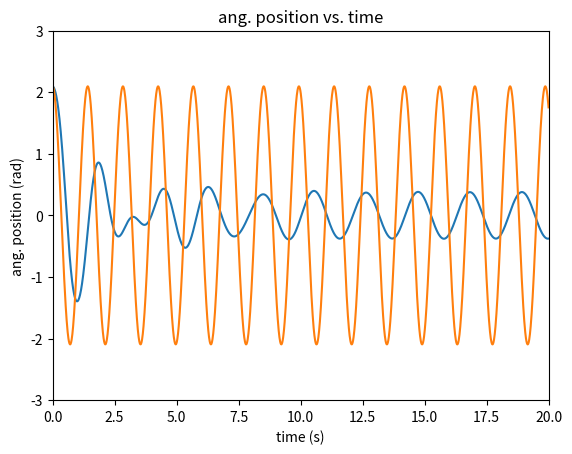

Python code for this plot:
# Written by:
# [redacted]
# Engineering Physics
# Bradley University
# [redacted]

import numpy as np
import matplotlib.pyplot as plt

# Input parameters for model
g=9.8 # accel due to gravity (m/s^2)
m=1 # mass of pendulum in kg
l=1 # length of pendulum in meters
b=0.2 # damping strength (kg m^2/s)
omega=3 # driving frequency in rad/sec
tau_d=1 # driving torque in Nm

dt=0.01 # time step (s)
t_steps=100000 # total number of iterations
theta_i=120*3.14159/180 # convert to radians
theta_dot_i=0


# Defines the 1D arrays to be used in the computation and 
# sets all values in the arrays to zero
time = np.zeros(t_steps)
theta = np.zeros(t_steps)
theta_dot = np.zeros(t_steps)
alpha = np.zeros(t_steps)
theta_sa = np.zeros(t_steps)


# Initial conditions
time[1] = 0
theta[1] = theta_i
theta_dot[1] = theta_dot_i
theta_sa[1] = theta_i*np.cos(np.sqrt(2*g/l)*time[1])
alpha[1] = -2*g*np.sin(theta[1])/l-4*b*theta_dot[1]/(m*l*l)+4*tau_d*np.cos(omega*time[1])/(m*l*l)

# Main loop: Euler algorithm, euler-Cromer, and evaluation of exact solutions for v and y
for i in range(2, t_steps):
    time[i] = time[i-1] + dt
    
    # Euler-Cromer
    theta_dot[i]=theta_dot[i-1]+alpha[i-1]*dt
    theta[i]=theta[i-1]+theta_dot[i]*dt
    alpha[i]=-2*g*np.sin(theta[i])/l-4*b*theta_dot[i]/(m*l*l)+4*tau_d*np.cos(omega*time[i])/(m*l*l)
    
    # small angle approximation
    theta_sa[i]=theta_i*np.cos(np.sqrt(2*g/l)*time[i])    
    
    # constrain theta between -pi and +pi     
    if theta[i] > 3.14159265:
         theta[i]=theta[i]-2*3.14159265
    elif theta[i] < -3.14159265:
         theta[i]=theta[i]+2*3.14159265
    else:
         theta[i]=theta[i]
    
# Plotting Results
#plt.plot(theta,theta_dot)
plt.plot(time,theta,time,theta_sa)
plt.ylim((-3, 3))
plt.xlim((0, 20))
plt.xlabel('time (s)')
plt.ylabel('ang. position (rad)')
plt.title('ang. position vs. time')
plt.show()
